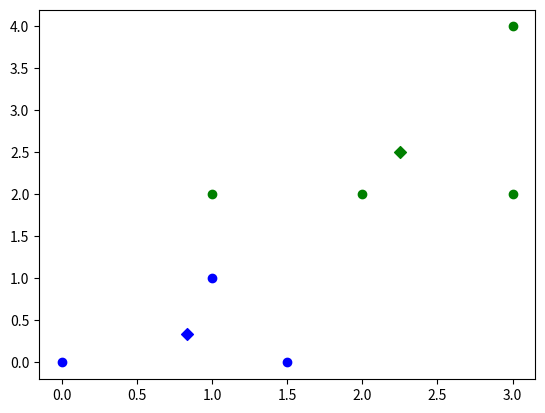

This figure's Python source:
'''
Created on the 11th, Sep, 2017
[redacted]
'''

from numpy import *
from random import *
import matplotlib.pyplot as plt
import matplotlib.cm as cm

# function to perform Lloyd algorithm. If data points are 2-dimentional, it will plot all the points colorized according to their cluster
# input   : Dataset a list of data points who are also a list of numbers,
#           k number of clusters
#			d dimension of data points
#			maxite maximum of iterations
# output  : list of centers of k clusters, list of labels of n points 
def Kmeans(Dataset, k, d, maxite = 10) :
	# dataset is a list whose elements are also list
	n = len(Dataset)
	Colors = cm.rainbow(linspace(0, 1, k))
	try :
		for i in Dataset:
			if(len(i) != d):
				raise ValueError("Data points are not of the given dimension")
				exit()

		# label stores the clustering of every point
		Label = []
		for j in range(n):
			Label.append(0)
		# choose k distinct samples by random as initial centroids
		nomb = 1
		Center=[]
		num = randint(0,n-1)
		print(num)
		Center.append(Dataset[num])
		while(nomb < k) :
			num = randint(0,n-1)
			print(num)
			rep = 0
			for i in range(0, nomb) :
				if((Dataset[num] > Center[i]) - (Dataset[num] < Center[i])==0):
					rep+= 1
			if(rep ==0):
				Center.append(Dataset[num])
				nomb += 1
			
		print("initial centers are :", Center)
		
		change = 1

		for ite in range(maxite):
			if(change>0):
				print(ite, "th iteration : ")           
				# sum is a list whose element are the sums of points in each cluster in form of array
				Sum1 = []
				for l in range(k):
					Sum1.append(array([float(0) for x in range(d)]))
				# during every iteration, change and dist records the number of changed labels and the size of each clustering
				change = 0
				Dist = [0 for x in range(k)]
				for j in range(n):
					#print "let's look at ", j, "th point"                
					# kDist is a list storing the distancce between given point and K centers
					KDist = [0 for y in range(k)]
					# dist is the distance between given point and ith center
					for i in range(k):
						#print "compare with", i, "th centroid"
						sub = array(Dataset[j])-array(Center[i])
						#print sub                    
						KDist[i] = sum([z**2 for z in sub])
					clu = KDist.index(min(KDist))
					#print clu                
					Dist[clu] += 1
					Sum1[clu] += array(Dataset[j])
					if(Label[j] != clu):
						change+= 1
						Label[j] = clu
				# update of centers
				for  i in range(k):
					Center[i] = Sum1[i]/float(Dist[i])
				print("new centers are :\n", Center)                
				print("new label are : ", Label)
		# if d equals 2, plot n points and k centers in form of diamond colorised according to their cluster
		if(d ==2):
			Color = ['b', 'g', 'r', 'c', 'm', 'y', 'k', 'w']
			Colors = [Color[i] for i in Label]
			for i in range(n):
				plt.scatter(Dataset[i][0],Dataset[i][1],color = Colors[i])
			for i in range(k):
				plt.scatter(Center[i][0],Center[i][1],color=Color[i],marker = 'D')
			plt.show()
		return(Center, Label)
	except ValueError:
		print("Not all data points are numeric")
		
		
## main function
a =[2,2]
b =[1,2]
c =[1,1]
d =[0,0]
f =[3,2]
Dataset = [a,b,c,d,f]
Dataset.append([1.5,0])
Dataset.append([3,4])
res = Kmeans(Dataset,2,2)
print(res)